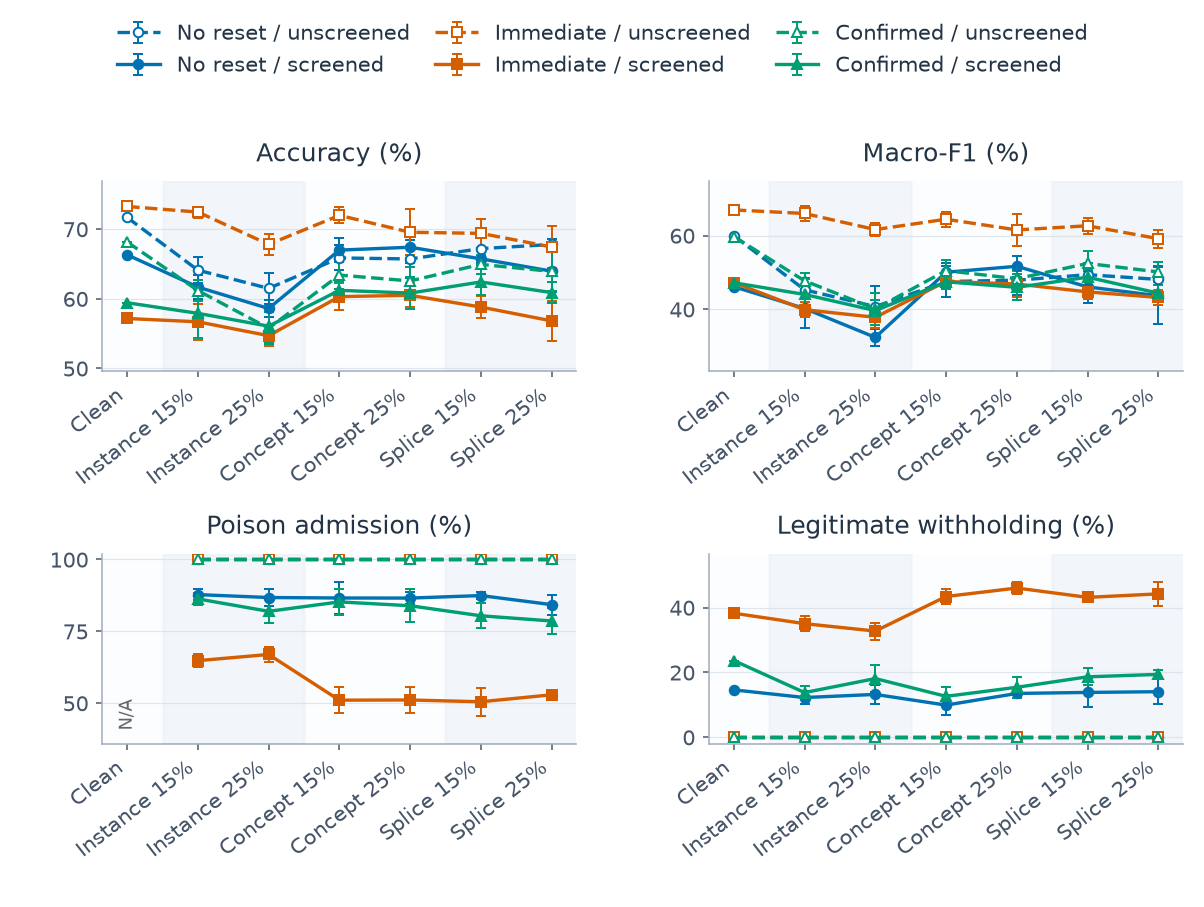

Values plotted in this chart, from the file beside it:
category, series, metric, mean, sd, runs, defined
0, confirmed_False, clean_withhold_rate, 0.0, , 1, 1
0, confirmed_False, host_accuracy, 0.6815, , 1, 1
0, confirmed_False, host_macro_f1, 0.5972, , 1, 1
0, confirmed_False, poison_admission_rate, , , 1, 0
0, confirmed_True, clean_withhold_rate, 0.2365, , 1, 1
0, confirmed_True, host_accuracy, 0.5943, , 1, 1
0, confirmed_True, host_macro_f1, 0.472, , 1, 1
0, confirmed_True, poison_admission_rate, , , 1, 0
0, immediate_False, clean_withhold_rate, 0.0, , 1, 1
0, immediate_False, host_accuracy, 0.7325, , 1, 1
0, immediate_False, host_macro_f1, 0.6695, , 1, 1
0, immediate_False, poison_admission_rate, , , 1, 0
0, immediate_True, clean_withhold_rate, 0.3826, , 1, 1
0, immediate_True, host_accuracy, 0.5716, , 1, 1
0, immediate_True, host_macro_f1, 0.4726, , 1, 1
0, immediate_True, poison_admission_rate, , , 1, 0
0, none_False, clean_withhold_rate, 0.0, , 1, 1
0, none_False, host_accuracy, 0.7167, , 1, 1
0, none_False, host_macro_f1, 0.5994, , 1, 1
0, none_False, poison_admission_rate, , , 1, 0
0, none_True, clean_withhold_rate, 0.1461, , 1, 1
0, none_True, host_accuracy, 0.6631, , 1, 1
0, none_True, host_macro_f1, 0.4612, , 1, 1
0, none_True, poison_admission_rate, , , 1, 0
1, confirmed_False, clean_withhold_rate, 0.0, 0.0, 5, 5
1, confirmed_False, host_accuracy, 0.6118, 0.01446, 5, 5
1, confirmed_False, host_macro_f1, 0.4772, 0.02214, 5, 5
1, confirmed_False, poison_admission_rate, 1.0, 0.0, 5, 5
1, confirmed_True, clean_withhold_rate, 0.1378, 0.0204, 5, 5
1, confirmed_True, host_accuracy, 0.579, 0.03571, 5, 5
1, confirmed_True, host_macro_f1, 0.4403, 0.04303, 5, 5
1, confirmed_True, poison_admission_rate, 0.8628, 0.02127, 5, 5
1, immediate_False, clean_withhold_rate, 0.0, 0.0, 5, 5
1, immediate_False, host_accuracy, 0.7245, 0.007865, 5, 5
1, immediate_False, host_macro_f1, 0.6598, 0.01903, 5, 5
1, immediate_False, poison_admission_rate, 1.0, 0.0, 5, 5
1, immediate_True, clean_withhold_rate, 0.3503, 0.023, 5, 5
1, immediate_True, host_accuracy, 0.5669, 0.02623, 5, 5
1, immediate_True, host_macro_f1, 0.3988, 0.02069, 5, 5
1, immediate_True, poison_admission_rate, 0.6479, 0.02259, 5, 5
1, none_False, clean_withhold_rate, 0.0, 0.0, 5, 5
1, none_False, host_accuracy, 0.641, 0.01896, 5, 5
1, none_False, host_macro_f1, 0.4528, 0.03233, 5, 5
1, none_False, poison_admission_rate, 1.0, 0.0, 5, 5
1, none_True, clean_withhold_rate, 0.1225, 0.02004, 5, 5
1, none_True, host_accuracy, 0.6167, 0.01722, 5, 5
1, none_True, host_macro_f1, 0.4022, 0.05324, 5, 5
1, none_True, poison_admission_rate, 0.8777, 0.02028, 5, 5
2, confirmed_False, clean_withhold_rate, 0.0, 0.0, 5, 5
2, confirmed_False, host_accuracy, 0.5577, 0.02272, 5, 5
2, confirmed_False, host_macro_f1, 0.4014, 0.04337, 5, 5
2, confirmed_False, poison_admission_rate, 1.0, 0.0, 5, 5
2, confirmed_True, clean_withhold_rate, 0.181, 0.04196, 5, 5
2, confirmed_True, host_accuracy, 0.5606, 0.02469, 5, 5
2, confirmed_True, host_macro_f1, 0.3963, 0.02873, 5, 5
2, confirmed_True, poison_admission_rate, 0.8195, 0.04229, 5, 5
2, immediate_False, clean_withhold_rate, 0.0, 0.0, 5, 5
2, immediate_False, host_accuracy, 0.6781, 0.01481, 5, 5
2, immediate_False, host_macro_f1, 0.6162, 0.01783, 5, 5
2, immediate_False, poison_admission_rate, 1.0, 0.0, 5, 5
... 108 more rows
